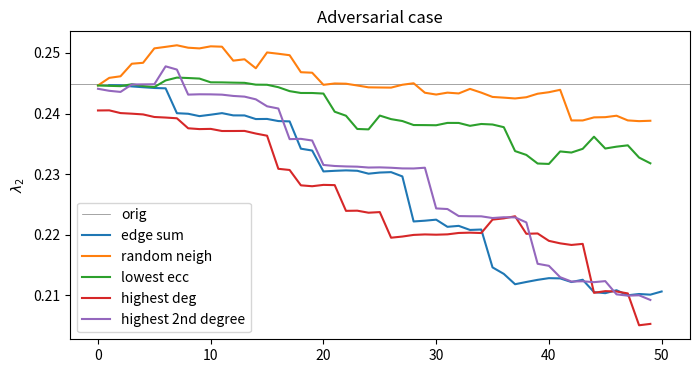

The script that saved this image:
""" model a simple adversary
Lily Xu
"""

import matplotlib.pyplot as plt
import networkx as nx
import numpy as np
import random


def get_spectral_gap(g):
    """ algebraic connectivity: second-smallest eigenvalue """
    spectrum = nx.spectrum.normalized_laplacian_spectrum(g)
    spectrum.sort()
    return spectrum[1]


def disconnect_highest_deg(G, num_remove):
    """ disconnect highest-degree neighbor """
    num_removed = []
    spectral_gap = []

    g = G.copy()
    vs = np.random.choice(list(g.nodes()), num_remove, replace=False)
    for i, v in enumerate(vs):
        neighbors = list(g.neighbors(v))
        if len(neighbors) == 0:
            continue
        degrees = np.array([g.degree(n) for n in neighbors])
        remove = np.argmax(degrees)
        g.remove_edge(v, neighbors[remove])

        num_removed.append(i)
        spectral_gap.append(get_spectral_gap(g))

    return num_removed, spectral_gap


def disconnect_2highest_deg(G, num_remove):
    """ disconnect neighbor with the highest second degree """
    num_removed = []
    spectral_gap = []

    g = G.copy()
    vs = np.random.choice(list(g.nodes()), num_remove, replace=False)
    for i, v in enumerate(vs):
        neighbors = list(g.neighbors(v))
        if len(neighbors) == 0:
            continue
        max_degree = []
        for n in neighbors:
            nneigh = g.neighbors(n)
            degrees = np.array([g.degree(n) for n in nneigh])
            max_degree.append(np.argmax(degrees))
        remove = np.argmax(max_degree)
        g.remove_edge(v, neighbors[remove])

        num_removed.append(i)
        spectral_gap.append(get_spectral_gap(g))

    return num_removed, spectral_gap


def disconnect_lowest_deg(G, num_remove):
    """ disconnect lowest-degree neighbor """
    num_removed = []
    spectral_gap = []

    g = G.copy()
    vs = np.random.choice(list(g.nodes()), num_remove, replace=False)
    for i, v in enumerate(vs):
        neighbors = list(g.neighbors(v))
        if len(neighbors) == 0:
            continue
        degrees = np.array([g.degree(n) for n in neighbors])
        remove = np.argmin(degrees)
        g.remove_edge(v, neighbors[remove])

        num_removed.append(i)
        spectral_gap.append(get_spectral_gap(g))

    return num_removed, spectral_gap


def disconnect_lowest_ecc(G, num_remove):
    """ disconnect lowest eccentricity neighbor """
    num_removed = []
    spectral_gap = []

    g = G.copy()
    vs = np.random.choice(list(g.nodes()), num_remove, replace=False)
    for i, v in enumerate(vs):
        neighbors = list(g.neighbors(v))
        if len(neighbors) == 0:
            continue
        ecc = np.array([nx.eccentricity(G, n) for n in neighbors])
        remove = np.argmin(ecc)
        g.remove_edge(v, neighbors[remove])

        num_removed.append(i)
        spectral_gap.append(get_spectral_gap(g))

    return num_removed, spectral_gap


def disconnect_random(G, num_remove):
    """ disconnect random edges """
    num_removed = []
    spectral_gap = []

    g = G.copy()
    edges = list(g.edges())
    idxs = np.random.choice(len(edges), num_remove, replace=False)
    for i, idx in enumerate(idxs):
        g.remove_edge(*edges[i])

        num_removed.append(i)
        spectral_gap.append(get_spectral_gap(g))

    return num_removed, spectral_gap


def disconnect_random_neigh(G, num_remove):
    """ disconnect random neighbor """
    num_removed = []
    spectral_gap = []

    g = G.copy()
    vs = np.random.choice(list(g.nodes()), num_remove, replace=False)
    for i, v in enumerate(vs):
        neighbors = list(g.neighbors(v))
        if len(neighbors) == 0:
            continue
        remove = np.random.choice(neighbors)
        g.remove_edge(v, remove)

        num_removed.append(i)
        spectral_gap.append(get_spectral_gap(g))

    return num_removed, spectral_gap


def disconnect_sum(G, num_remove):
    """ disconnect between nodes with large sum of degrees """
    num_removed = []
    spectral_gap = []

    g = G.copy()
    edges = list(g.edges())
    sum = np.zeros(len(edges))
    for i, (u, v) in enumerate(edges):
        sum[i] = g.degree(u) + g.degree(v)

    idxs = sum.argsort()[-num_remove:][::-1]
    for i, idx in enumerate(idxs):
        g.remove_edge(*edges[idx])
        num_removed.append(i+1)
        spectral_gap.append(get_spectral_gap(g))

    return num_removed, spectral_gap




if __name__ == '__main__':
    num_remove = 50  # number of edges we can remove

    n = 100  # number of nodes
    m = 5   # degree of node
    p = .8  # probability of rewiring

    G = nx.powerlaw_cluster_graph(n, m, p)

    # nx.draw(G, with_labels=True)
    # plt.show()

    gap_orig = get_spectral_gap(G)

    num_removed_sum, spectral_gap_sum = disconnect_sum(G, num_remove)
    num_removed_random_neigh, spectral_gap_random_neigh = disconnect_random_neigh(G, num_remove)
    num_removed_random, spectral_gap_random = disconnect_random(G, num_remove)
    num_removed_lowest_ecc, spectral_gap_lowest_ecc = disconnect_lowest_ecc(G, num_remove)
    num_removed_highest, spectral_gap_highest = disconnect_highest_deg(G, num_remove)
    num_removed_lowest, spectral_gap_lowest = disconnect_lowest_deg(G, num_remove)
    num_removed_2highest, spectral_gap_2highest = disconnect_2highest_deg(G, num_remove)


    plt.figure(figsize=(8,4))
    plt.axhline(y=gap_orig, color='gray', linestyle='-', linewidth=.5, label='orig')
    plt.plot(num_removed_sum, spectral_gap_sum, label='edge sum')
    plt.plot(num_removed_random_neigh, spectral_gap_random_neigh, label='random neigh')
    # plt.plot(num_removed_random, spectral_gap_random, label='random')
    plt.plot(num_removed_lowest_ecc, spectral_gap_lowest_ecc, label='lowest ecc')
    plt.plot(num_removed_highest, spectral_gap_highest, label='highest deg')
    # plt.plot(num_removed_lowest, spectral_gap_lowest, label='lowest deg')
    plt.plot(num_removed_2highest, spectral_gap_2highest, label='highest 2nd degree')
    plt.ylabel('$\lambda_2$')
    plt.title('Adversarial case')
    plt.legend()
    plt.show()

    # rewire
